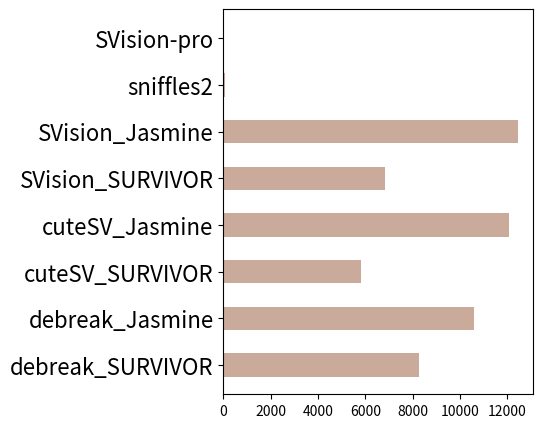

This figure's Python source: (Note: this script raises an exception after producing the figure.)
import os
import pandas as pd
from matplotlib import pyplot as plt

import os
import numpy as np


def plot_denovo_number():

    val_dict = {
        "debreak_SURVIVOR": 8269,
        "debreak_Jasmine": 10597,
        "cuteSV_SURVIVOR": 5831,
        "cuteSV_Jasmine": 12074,
        "SVision_SURVIVOR": 6813,
        "SVision_Jasmine": 12468,
        "sniffles2": 90,
        "SVision-pro": 26,

    }

    # fig, ax = plt.subplots(1, 1, figsize=(2, 5))
    fig, ax = plt.subplots(1, 1, figsize=(4, 5))

    width = 0.5
    ax.barh(range(len(val_dict.keys())), val_dict.values(), width, color="#caab9b")

    plt.yticks(range(len(val_dict.keys())), val_dict.keys(), fontsize=16, rotation=0)

    ax.grid(b=True, color='grey', linestyle='-.', linewidth=0.5, alpha=0.2)


    # for s in ['top', 'bottom', 'right']:
    #     ax.spines[s].set_visible(False)
    # ax.set_xlim(0, 100)
    # ax.set_xticks(np.linspace(0, 100, 3))


    for s in ['top', 'bottom', 'right', "left"]:
        ax.spines[s].set_visible(False)
    ax.set_xlim(4000, 13000)
    ax.set_xticks(np.linspace(5000, 13000, 5))

    # for s in ['top', 'bottom', 'right', "left"]:
    #     ax.spines[s].set_visible(False)
    # ax.set_xlim(8000, 13000)
    # ax.set_xticks(np.linspace(9000, 13000, 3))
    # plt.title("Number of CSV", fontsize=10, fontweight='bold')
    # plt.ylabel("CSV types", fontsize=10, fontweight='bold')

    #
    plt.xlabel("")
    # plt.ylabel("Twin discordancy", fontsize=16,)

    plt.savefig("out_trio_denovo_num.png", dpi=1500, bbox_inches='tight')

def plot_denovo_fp():

    # fig, ax = plt.subplots(1, 1, figsize=(2, 2))
    # size = 0.3
    #
    # wedges, _ = ax.pie([24, 4] , counterclock=True, startangle=90, radius=1, colors=['#ebbca5', '#b4aeb4'], wedgeprops=dict(width=size, edgecolor='w'))
    #
    # # wedges, _ = ax.pie([5, 25], counterclock=True, startangle=90, colors=['#a0aebf', '#b4aeb4'],  wedgeprops=dict(width=size, edgecolor='w'))
    #
    # wedges[1].set_hatch('+')
    #
    # plt.text(0.5, 0.5, "Svision-pro", horizontalalignment='center', verticalalignment='center', transform=ax.transAxes, fontsize=8)
    #
    # # plt.text(0.5, 0.5, "sniffles2", horizontalalignment='center', verticalalignment='center', transform=ax.transAxes, fontsize=8)
    #
    # plt.savefig("out_trio_denovo.png", dpi=400, bbox_inches='tight')


    fig, ax = plt.subplots(1, 1, figsize=(3, 3))
    size = 0.3

    wedges, _ = ax.pie([24, 4], counterclock=True, startangle=90, colors=['#ebbca5', '#b4aeb4'], wedgeprops=dict(width=size, edgecolor='w'))
    # wedges[1].set_hatch('+')

    # wedges, _ = ax.pie([5, 25], counterclock=True, startangle=90, radius=1 - size, colors=['#a0aebf', '#b4aeb4'],  wedgeprops=dict(width=size, edgecolor='w'))
    # wedges[1].set_hatch('+')

    # plt.text(0.5, 0.5, "Denovo SVs of SVision-pro (28)", horizontalalignment='center', verticalalignment='center', transform=ax.transAxes, fontsize=8)


    plt.savefig("out_trio_denovo.png", dpi=400, bbox_inches='tight')


def plt_denovo_fp_sniffles():

    fig, ax = plt.subplots(1, 1, figsize=(3, 3))
    size = 0.3

    wedges, _ = ax.pie([1, 59, 11, 22], counterclock=True, startangle=90, colors=['#a0aebf', '#b4aeb4', '#ebbca5', '#b4aeb4'], wedgeprops=dict(width=size, edgecolor='w'))

    # plt.text(0.5, 0.5, "Denovo SVs \nof sniffles (n=95)", horizontalalignment='center', verticalalignment='center', transform=ax.transAxes, fontsize=8)

    wedges[3].set_hatch('+')
    plt.savefig("out_trio_denovo_sniffles.png", dpi=400, bbox_inches='tight')


if __name__ == '__main__':
    # plot_denovo_fp()
    # plt_denovo_fp_sniffles()

    plot_denovo_number()